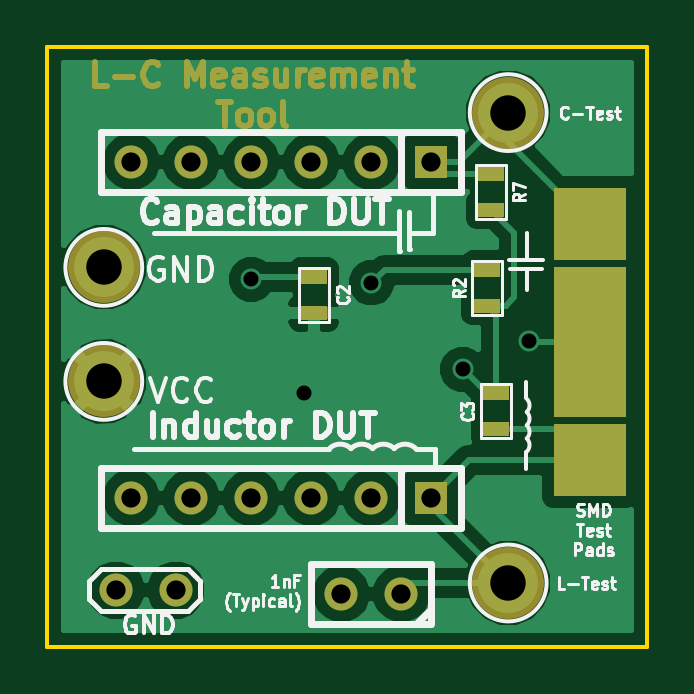
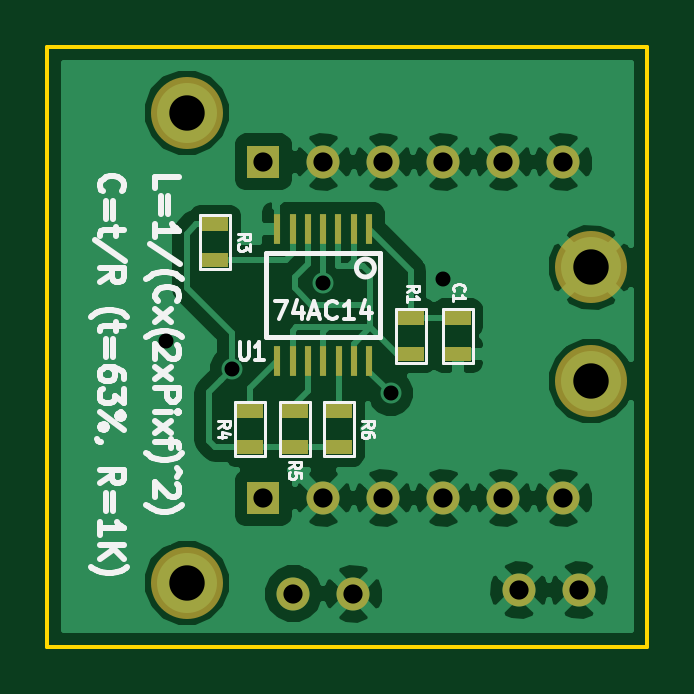
Circuit board: 8 layer files. Board 25.4 x 25.4 mm.
- bottom_copper: L_C Measurement Tool-B_Cu.gbl (31693 bytes)
- bottom_mask: L_C Measurement Tool-B_Mask.gbs (1237 bytes)
- bottom_silk: L_C Measurement Tool-B_SilkS.gbo (10828 bytes)
- outline: L_C Measurement Tool-Edge_Cuts.gbr (390 bytes)
- top_copper: L_C Measurement Tool-F_Cu.gtl (19043 bytes)
- top_mask: L_C Measurement Tool-F_Mask.gts (4402 bytes)
- top_silk: L_C Measurement Tool-F_SilkS.gto (17629 bytes)
- drill: L_C Measurement Tool.drl (415 bytes)

=== bottom_copper: L_C Measurement Tool-B_Cu.gbl (31693 bytes, source omitted) ===
=== bottom_mask: L_C Measurement Tool-B_Mask.gbs ===
G04 (created by PCBNEW (2013-07-07 BZR 4022)-stable) date 2/2/2014 1:41:28 AM*
%MOIN*%
G04 Gerber Fmt 3.4, Leading zero omitted, Abs format*
%FSLAX34Y34*%
G01*
G70*
G90*
G04 APERTURE LIST*
%ADD10C,0.00590551*%
%ADD11R,0.0118X0.0512*%
%ADD12R,0.045X0.025*%
%ADD13C,0.055*%
%ADD14C,0.12*%
%ADD15R,0.055X0.055*%
G04 APERTURE END LIST*
G54D10*
G54D11*
X79920Y-59860D03*
X80170Y-59860D03*
X80430Y-59860D03*
X80680Y-59860D03*
X80940Y-59860D03*
X81195Y-59860D03*
X81450Y-59860D03*
X81450Y-62060D03*
X81195Y-62060D03*
X80940Y-62060D03*
X80680Y-62060D03*
X80425Y-62060D03*
X80170Y-62060D03*
X79915Y-62060D03*
G54D12*
X78440Y-61340D03*
X78440Y-61940D03*
X79220Y-61340D03*
X79220Y-61940D03*
X80420Y-62900D03*
X80420Y-63500D03*
X81160Y-62900D03*
X81160Y-63500D03*
X81900Y-62900D03*
X81900Y-63500D03*
X82480Y-60380D03*
X82480Y-59780D03*
G54D13*
X81180Y-65940D03*
X80180Y-65940D03*
G54D14*
X82960Y-57920D03*
X82960Y-65760D03*
X76220Y-60500D03*
X76220Y-62400D03*
G54D15*
X81680Y-64340D03*
G54D13*
X80680Y-64340D03*
X79680Y-64340D03*
X78680Y-64340D03*
X77680Y-64340D03*
X76680Y-64340D03*
G54D15*
X81680Y-58740D03*
G54D13*
X80680Y-58740D03*
X79680Y-58740D03*
X78680Y-58740D03*
X77680Y-58740D03*
X76680Y-58740D03*
X76420Y-65880D03*
X77420Y-65880D03*
M02*

=== bottom_silk: L_C Measurement Tool-B_SilkS.gbo (10828 bytes, source omitted) ===
=== outline: L_C Measurement Tool-Edge_Cuts.gbr ===
G04 (created by PCBNEW (2013-07-07 BZR 4022)-stable) date 2/2/2014 1:41:28 AM*
%MOIN*%
G04 Gerber Fmt 3.4, Leading zero omitted, Abs format*
%FSLAX34Y34*%
G01*
G70*
G90*
G04 APERTURE LIST*
%ADD10C,0.00590551*%
G04 APERTURE END LIST*
G54D10*
X75280Y-56820D02*
X85280Y-56820D01*
X75280Y-66820D02*
X75280Y-56820D01*
X85280Y-66820D02*
X75280Y-66820D01*
X85280Y-66820D02*
X85280Y-56820D01*
M02*

=== top_copper: L_C Measurement Tool-F_Cu.gtl (19043 bytes, source omitted) ===
=== top_mask: L_C Measurement Tool-F_Mask.gts ===
G04 (created by PCBNEW (2013-07-07 BZR 4022)-stable) date 2/2/2014 1:41:28 AM*
%MOIN*%
G04 Gerber Fmt 3.4, Leading zero omitted, Abs format*
%FSLAX34Y34*%
G01*
G70*
G90*
G04 APERTURE LIST*
%ADD10C,0.00590551*%
%ADD11C,0.00984252*%
%ADD12R,0.045X0.025*%
%ADD13C,0.055*%
%ADD14C,0.12*%
%ADD15R,0.12X0.12*%
%ADD16R,0.12X0.25*%
%ADD17R,0.055X0.055*%
G04 APERTURE END LIST*
G54D10*
G54D11*
X76271Y-57481D02*
X76080Y-57481D01*
X76080Y-57081D01*
X76404Y-57329D02*
X76709Y-57329D01*
X77128Y-57443D02*
X77109Y-57462D01*
X77052Y-57481D01*
X77014Y-57481D01*
X76957Y-57462D01*
X76919Y-57424D01*
X76900Y-57386D01*
X76880Y-57310D01*
X76880Y-57253D01*
X76900Y-57177D01*
X76919Y-57139D01*
X76957Y-57100D01*
X77014Y-57081D01*
X77052Y-57081D01*
X77109Y-57100D01*
X77128Y-57120D01*
X77604Y-57481D02*
X77604Y-57081D01*
X77738Y-57367D01*
X77871Y-57081D01*
X77871Y-57481D01*
X78214Y-57462D02*
X78176Y-57481D01*
X78100Y-57481D01*
X78061Y-57462D01*
X78042Y-57424D01*
X78042Y-57272D01*
X78061Y-57234D01*
X78100Y-57215D01*
X78176Y-57215D01*
X78214Y-57234D01*
X78233Y-57272D01*
X78233Y-57310D01*
X78042Y-57348D01*
X78576Y-57481D02*
X78576Y-57272D01*
X78557Y-57234D01*
X78519Y-57215D01*
X78442Y-57215D01*
X78404Y-57234D01*
X78576Y-57462D02*
X78538Y-57481D01*
X78442Y-57481D01*
X78404Y-57462D01*
X78385Y-57424D01*
X78385Y-57386D01*
X78404Y-57348D01*
X78442Y-57329D01*
X78538Y-57329D01*
X78576Y-57310D01*
X78747Y-57462D02*
X78785Y-57481D01*
X78861Y-57481D01*
X78900Y-57462D01*
X78919Y-57424D01*
X78919Y-57405D01*
X78900Y-57367D01*
X78861Y-57348D01*
X78804Y-57348D01*
X78766Y-57329D01*
X78747Y-57291D01*
X78747Y-57272D01*
X78766Y-57234D01*
X78804Y-57215D01*
X78861Y-57215D01*
X78900Y-57234D01*
X79261Y-57215D02*
X79261Y-57481D01*
X79090Y-57215D02*
X79090Y-57424D01*
X79109Y-57462D01*
X79147Y-57481D01*
X79204Y-57481D01*
X79242Y-57462D01*
X79261Y-57443D01*
X79452Y-57481D02*
X79452Y-57215D01*
X79452Y-57291D02*
X79471Y-57253D01*
X79490Y-57234D01*
X79528Y-57215D01*
X79566Y-57215D01*
X79852Y-57462D02*
X79814Y-57481D01*
X79738Y-57481D01*
X79700Y-57462D01*
X79680Y-57424D01*
X79680Y-57272D01*
X79700Y-57234D01*
X79738Y-57215D01*
X79814Y-57215D01*
X79852Y-57234D01*
X79871Y-57272D01*
X79871Y-57310D01*
X79680Y-57348D01*
X80042Y-57481D02*
X80042Y-57215D01*
X80042Y-57253D02*
X80061Y-57234D01*
X80100Y-57215D01*
X80157Y-57215D01*
X80195Y-57234D01*
X80214Y-57272D01*
X80214Y-57481D01*
X80214Y-57272D02*
X80233Y-57234D01*
X80271Y-57215D01*
X80328Y-57215D01*
X80366Y-57234D01*
X80385Y-57272D01*
X80385Y-57481D01*
X80728Y-57462D02*
X80690Y-57481D01*
X80614Y-57481D01*
X80576Y-57462D01*
X80557Y-57424D01*
X80557Y-57272D01*
X80576Y-57234D01*
X80614Y-57215D01*
X80690Y-57215D01*
X80728Y-57234D01*
X80747Y-57272D01*
X80747Y-57310D01*
X80557Y-57348D01*
X80919Y-57215D02*
X80919Y-57481D01*
X80919Y-57253D02*
X80938Y-57234D01*
X80976Y-57215D01*
X81033Y-57215D01*
X81071Y-57234D01*
X81090Y-57272D01*
X81090Y-57481D01*
X81223Y-57215D02*
X81376Y-57215D01*
X81280Y-57081D02*
X81280Y-57424D01*
X81300Y-57462D01*
X81338Y-57481D01*
X81376Y-57481D01*
X78119Y-57740D02*
X78347Y-57740D01*
X78233Y-58140D02*
X78233Y-57740D01*
X78538Y-58140D02*
X78500Y-58121D01*
X78480Y-58102D01*
X78461Y-58064D01*
X78461Y-57949D01*
X78480Y-57911D01*
X78500Y-57892D01*
X78538Y-57873D01*
X78595Y-57873D01*
X78633Y-57892D01*
X78652Y-57911D01*
X78671Y-57949D01*
X78671Y-58064D01*
X78652Y-58102D01*
X78633Y-58121D01*
X78595Y-58140D01*
X78538Y-58140D01*
X78900Y-58140D02*
X78861Y-58121D01*
X78842Y-58102D01*
X78823Y-58064D01*
X78823Y-57949D01*
X78842Y-57911D01*
X78861Y-57892D01*
X78900Y-57873D01*
X78957Y-57873D01*
X78995Y-57892D01*
X79014Y-57911D01*
X79033Y-57949D01*
X79033Y-58064D01*
X79014Y-58102D01*
X78995Y-58121D01*
X78957Y-58140D01*
X78900Y-58140D01*
X79261Y-58140D02*
X79223Y-58121D01*
X79204Y-58083D01*
X79204Y-57740D01*
G54D12*
X82760Y-62600D03*
X82760Y-63200D03*
X82680Y-59540D03*
X82680Y-58940D03*
X82600Y-60540D03*
X82600Y-61140D03*
X79720Y-61260D03*
X79720Y-60660D03*
G54D13*
X81180Y-65940D03*
X80180Y-65940D03*
G54D14*
X82960Y-57920D03*
X82960Y-65760D03*
G54D15*
X84320Y-59770D03*
G54D16*
X84320Y-61740D03*
G54D15*
X84320Y-63710D03*
G54D14*
X76220Y-60500D03*
X76220Y-62400D03*
G54D17*
X81680Y-64340D03*
G54D13*
X80680Y-64340D03*
X79680Y-64340D03*
X78680Y-64340D03*
X77680Y-64340D03*
X76680Y-64340D03*
G54D17*
X81680Y-58740D03*
G54D13*
X80680Y-58740D03*
X79680Y-58740D03*
X78680Y-58740D03*
X77680Y-58740D03*
X76680Y-58740D03*
X76420Y-65880D03*
X77420Y-65880D03*
M02*

=== top_silk: L_C Measurement Tool-F_SilkS.gto (17629 bytes, source omitted) ===
=== drill: L_C Measurement Tool.drl ===
M48
INCH,TZ
T1C0.025
T2C0.032
T3C0.059
%
G90
G05
T1
X78680Y-60700
X79560Y-62600
X80680Y-60760
X82200Y-62200
X83300Y-61720
T2
X76420Y-65880
X76680Y-58740
X76680Y-64340
X77420Y-65880
X77680Y-58740
X77680Y-64340
X78680Y-58740
X78680Y-64340
X79680Y-58740
X79680Y-64340
X80180Y-65940
X80680Y-58740
X80680Y-64340
X81180Y-65940
X81680Y-58740
X81680Y-64340
T3
X76220Y-60500
X76220Y-62400
X82960Y-57920
X82960Y-65760
T0
M30

